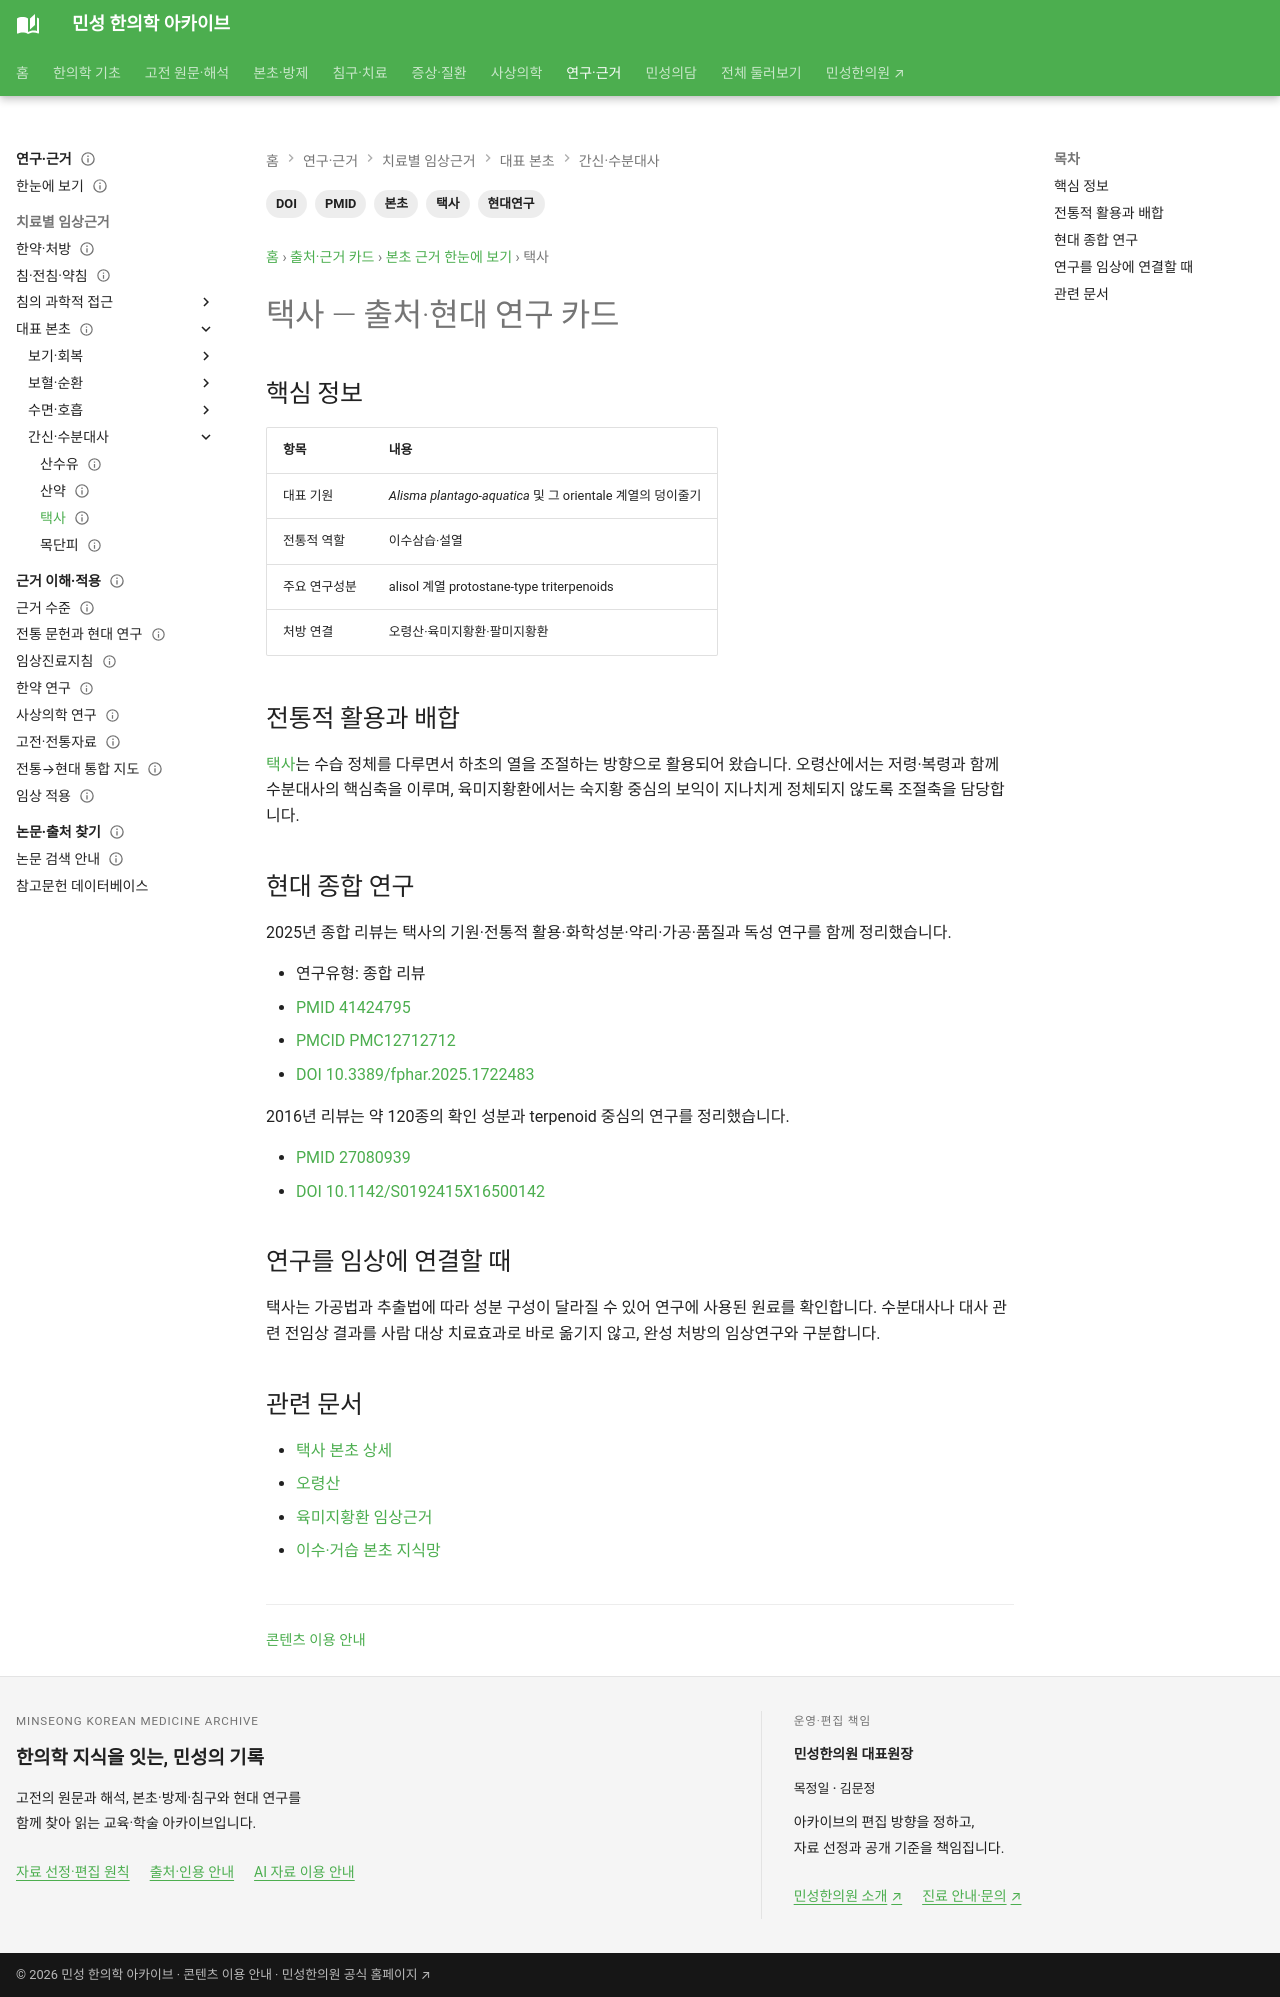

repository: joowon1111/minseong-korean-medicine-wiki · page: authority/herbs/alisma/index.html · generator: mkdocs

---
title: 택사 — 출처·현대 연구 카드
description: 택사의 이수삼습·설열 전통과 alisol 계열 triterpenoid, 가공·품질·안전성 연구 및 처방 속 역할을 정리합니다.
tags: [본초, 택사, 현대연구, PMID, DOI]
status: 검토완료
last_reviewed: 2026-09-01
---

# 택사 — 출처·현대 연구 카드

## 핵심 정보

| 항목 | 내용 |
|---|---|
| 대표 기원 | *Alisma plantago-aquatica* 및 그 orientale 계열의 덩이줄기 |
| 전통적 역할 | 이수삼습·설열 |
| 주요 연구성분 | alisol 계열 protostane-type triterpenoids |
| 처방 연결 | 오령산·육미지황환·팔미지황환 |

## 전통적 활용과 배합

[택사](../../herbs/alisma.md)는 수습 정체를 다루면서 하초의 열을 조절하는 방향으로 활용되어 왔습니다. 오령산에서는 저령·복령과 함께 수분대사의 핵심축을 이루며, 육미지황환에서는 숙지황 중심의 보익이 지나치게 정체되지 않도록 조절축을 담당합니다.

## 현대 종합 연구

2025년 종합 리뷰는 택사의 기원·전통적 활용·화학성분·약리·가공·품질과 독성 연구를 함께 정리했습니다.

- 연구유형: 종합 리뷰
- [PMID 41424795](https://pubmed.ncbi.nlm.nih.gov/41424795/)
- [PMCID PMC12712712](https://pmc.ncbi.nlm.nih.gov/articles/PMC12712712/)
- [DOI 10.3389/fphar.2025.1722483](https://doi.org/10.3389/fphar.2025.1722483)

2016년 리뷰는 약 120종의 확인 성분과 terpenoid 중심의 연구를 정리했습니다.

- [PMID 27080939](https://pubmed.ncbi.nlm.nih.gov/27080939/)
- [DOI 10.1142/S0192415X16500142](https://doi.org/10.1142/S0192415X16500142)

## 연구를 임상에 연결할 때

택사는 가공법과 추출법에 따라 성분 구성이 달라질 수 있어 연구에 사용된 원료를 확인합니다. 수분대사나 대사 관련 전임상 결과를 사람 대상 치료효과로 바로 옮기지 않고, 완성 처방의 임상연구와 구분합니다.

## 관련 문서

- [택사 본초 상세](../../herbs/alisma.md)
- [오령산](../../formulas/wuling-san.md)
- [육미지황환 임상근거](../formulas/liuwei-dihuang-wan.md)
- [이수·거습 본초 지식망](../../herbs/categories/drain-damp.md)
